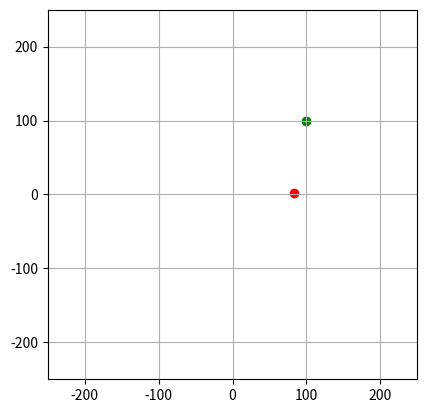

This figure's Python source:
# Navigation Class
# [redacted]
# [email redacted]
# this boy gonna navimagate

import numpy as np
from numpy import sin, cos, arctan2, arctan
import matplotlib.pyplot as plt


class nav():
    def __init__(self, car_chi, app_dist):
        self.car_chi = car_chi
        self.app_dist = app_dist
        
    
    def courseToApproach(self, state, car_state):
        """
        Determine course command to approach point.
        """
        # get aircraft position
        pn = state[0][0]
        pe = state[1][0]
        
        # get approach position
        an, ae = self.approachLoc(car_state)
        
        # get dists
        dn = an - pn
        de = ae - pe
        
        # do atan to get angle between points
        theta = arctan2(de, dn)
        chi_c = (theta + np.pi) % (2*np.pi) - np.pi

        return chi_c
    
    
    def courseToPattern(self, state, car_state, point, lchi):
        """
        Determine course command to specified point.
        """
        # get aircraft position
        pn = state[0][0]
        pe = state[1][0]
        
        # car pos
        cn = car_state[0][0]
        ce = car_state[1][0]
        
        # set distance
        if point == 0:
            an = 50*sin(self.car_chi)
            ae = 50*cos(self.car_chi)
            h_c = 250.
        elif point == 1:
            an = 50*sin(self.car_chi) + 500*sin(np.deg2rad(90.) - self.car_chi)
            ae = 50*cos(self.car_chi) + 500*cos(np.deg2rad(90.) - self.car_chi)
            h_c = 250.
        elif point == 2:
            an = 50*sin(self.car_chi) + 500*sin(np.deg2rad(90.) - self.car_chi) + 650*cos(np.deg2rad(90.) - self.car_chi)
            ae = 50*cos(self.car_chi) + 500*cos(np.deg2rad(90.) - self.car_chi) - 650*sin(np.deg2rad(90.) - self.car_chi)
            h_c = 175.
        elif point == 3:
            An, Ae = self.approachLoc(car_state)
            an = An - 600*cos(np.deg2rad(90.) - self.car_chi)
            ae = Ae - 600*sin(np.deg2rad(90.) - self.car_chi)
            h_c = 100.
            
        # get dists
        nan = cn + an
        nae = ce + ae
        if point == 3: nan = an
        dn = nan - pn
        de = nae - pe
        
        # do atan to get angle between points
        theta = arctan2(de, dn)
        chi_c = (theta%(2*np.pi) + 2*np.pi)%(2*np.pi)
        lchi = (lchi%(2*np.pi) + 2*np.pi)%(2*np.pi)
        difference = chi_c - lchi
        chi_c = chi_c - 2*np.pi if difference > np.pi else chi_c
        print(np.rad2deg(chi_c))
        return chi_c, h_c, nan, nae
    
    
    def courseToCar(self, state, car_state):
        """
        Determine course command to carrier landing point.
        """
        # get aircraft position
        pn = state[0][0]
        pe = state[1][0]
        
        # get carrier position
        cn, ce, _ = self.landLoc(car_state)
        
        # get Q intermediate guy
        Q = ((cos(self.car_chi)*(cn - pn) + sin(self.car_chi)*(ce - pe))/((cn - pn)**2 + (ce - pe)**2))
        
        # magnitude of d
        if (cn - pn) > 0 and (ce - pe) > 0:
            dmag = np.sqrt((Q*(cn - pn)**2) + (Q*(ce - pe)**2))
        else:
            dmag = 0.
        
        # delta d
        deltad = 0.5*dmag
        
        # actual point to target
        deln = cn - deltad*cos(self.car_chi)
        dele = ce - deltad*sin(self.car_chi)
        
        # distance btn plane and target
        dn = deln - pn
        de = dele - pe
        
        # do atan to get angle between points
        theta = arctan2(de, dn)
        chi_c = (theta + np.pi)%(2*np.pi) - np.pi

        return chi_c
        
    
    def approachLoc(self, car_state):
        """
        Determine approach point position.
        """
        # get carrier position
        cn = car_state[0][0]
        ce = car_state[1][0]
        
        # calculate location behind carrier to start approach
        ae = ce - self.app_dist*sin(self.car_chi)
        an = cn - self.app_dist*cos(self.car_chi)
        
        return an, ae
    
    
    def checkSuccess(self, car_state, pn, pe):
        """
        Determine if we gone die or nah.
        """
        ln, le, _ = self.landLoc(car_state)
        chi = car_state[8][0]
        
        # get max dists
        mep = le + 5*np.cos(chi)
        men = le - 5*np.cos(chi)
        mnp = ln + 10*np.cos(chi)
        mnn = ln - 25*np.cos(chi)
        
        # check within max
        if pn > mnp or pn < mnn or pe > mep or pe < men:
            return False
        else:
            return True
        
        
    @staticmethod
    def landLoc(car_state):
        """
        Determine landing location.
        """
        # get carrier position
        cn = car_state[0][0]
        ce = car_state[1][0]
        ch = -car_state[2][0]
        theta = car_state[7][0]
        psi = car_state[8][0]
        
        # determine location
        d = 75./2.
        ln = cn - d*np.cos(psi)
        le = ce - d*np.sin(psi)
        lh = -(14.5 + ch - d*np.sin(theta))
        
        return ln, le, lh
        

# testing
if __name__ == "__main__":
    plt.figure()
    
    # init nav class
    nav = nav(np.deg2rad(10), 100.)
    
    # carrier position
    cn = 100.
    ce = 100.
    car_state = np.array([[cn], [ce]])
    
    # determine approach location
    an, ae = nav.approachLoc(car_state)
    print(an, ae)
    print(np.sqrt((cn - an)**2 + (ce - ae)**2))
    
    # aircraft position
    pn = 250.
    pe = 605.
    state = np.array([[pn], [pe]])
    
    # plotting
    plt.scatter(ce, cn, color = "g")
    plt.scatter(ae, an, color = "r")
    plt.scatter(pe, pn, color = "k")
    
    # calc commanded angle
    chi_c = nav.courseToApproach(state, car_state)
    print(np.rad2deg(chi_c))
    
    # show plot
    plt.gca().set_aspect("equal")
    plt.grid()
    plt.xlim(-250, 250)
    plt.ylim(-250, 250)
    plt.show()